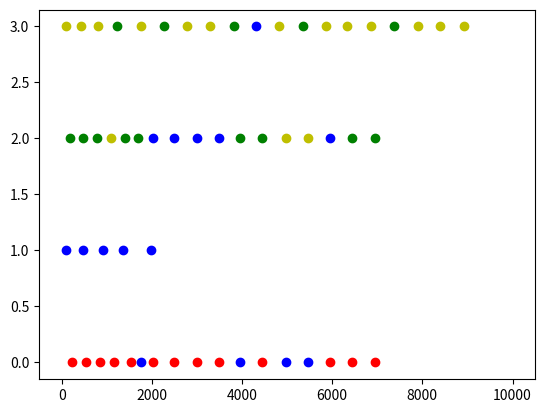

Write Python code to recreate this figure.
import numpy as np
import matplotlib.pyplot as plt
import random
import matplotlib.animation as animation
import sys

#details of traffic issues, user edits
slowlane = 1
slowspeed = 10

#initialize lanes
time = np.arange(1,100,1)
lane0 = [1000,6]
lane1 = [1000,6]
lane2 = [1000,6]
lane3 = [1000,6]
traffic = [lane0,lane1,lane2,lane3]

lanedict0 = [{'location':lane0[0],'lane':0,'lanefin':0},{'location':lane0[1],'lane':0,'lanefin':0}]
lanedict1 = [{'location':lane1[0],'lane':1,'lanefin':1},{'location':lane1[1],'lane':1,'lanefin':1}]
lanedict2 = [{'location':lane2[0],'lane':2,'lanefin':2},{'location':lane2[1],'lane':2,'lanefin':2}]
lanedict3 = [{'location':lane3[0],'lane':3,'lanefin':3},{'location':lane3[1],'lane':3,'lanefin':3}]
trafficdict = [lanedict0,lanedict1,lanedict2,lanedict3]

#initialize plot
x = np.linspace(0, 10000,2)
y = np.linspace(0,3,2)
plt.ion()
fig = plt.figure()
ax = fig.add_subplot(111)
line0, = ax.plot(x, y, 'ro')
line1, = ax.plot(x, y, 'bo')
line2, = ax.plot(x, y, 'go')
line3, = ax.plot(x, y, 'yo')

def addcar(lane,lanedict):
    carplotcount = 0
    lanecurcarlocs = list(object['location'] for object in lanedict) #list of cars location in current lane
    if min(lanecurcarlocs) > 300:   #if there is no car with a location under 300 add a car to this lane
        lanestart = lanedict[0]['lane']
        lanedict.append({'location':0,'lane':lanestart,'lanefin':lanestart})

def acceleration(lane,lanedict):

    carcount = 0
    lanecurcarlocs = list(object['location'] for object in lanedict) #list of cars location in current lane

    #can impose conditions on the lead car's speed
    leadspeed = 60
    if lanedict[0]['lane'] == 3:
        leadspeed = 80
    if lanedict[0]['lane'] == slowlane:
        leadspeed = slowspeed

    for car in lanedict:  #speed based on distance to next car
        if carcount == 0:
            car['location'] += leadspeed #first car in each lane goes 'speedlimit'
        else:   #else if close to next car move a fraction of the distance, if far - floor it
            carlocation = car['location'] 
            nextcar = min([i for i in lanecurcarlocs if i > carlocation])
            if nextcar - carlocation < 500: #else if close to next car move a fraction of the distance
                car['location'] += round(.10*(nextcar - carlocation),0)
            else: #if far - floor it
                car['location'] += 90
        carcount += 1
                
            
blockedlane = 1
lanechangerdown = 10000
#loop through time and define switching lanes conditions
for phase in range(len(time)):
    addcar(lane0,lanedict0)
    addcar(lane1,lanedict1)
    addcar(lane2,lanedict2)
    addcar(lane3,lanedict3)
    
    acceleration(lane0,lanedict0)
    acceleration(lane1,lanedict1)
    acceleration(lane2,lanedict2)
    acceleration(lane3,lanedict3)
    traffic = [lane0,lane1,lane2,lane3]
    
    lanenumber = 0
    position = 0
    positionlast = 0
    frontspace = 250
    backspace = 30
    carspace = 200
    for lanedict in trafficdict:
        carcount = 0        
        for car in lanedict: #switching lanes up
 ##           print(car)
            carlocation  = car['location'] #current car location
            lanecurcarlocs = list(object['location'] for object in trafficdict[lanenumber]) #list of cars location in current lane
            if lanenumber != 3 and lanenumber + 1!= blockedlane and carlocation != max(lanecurcarlocs): #cars in last lane cant go up anymore
                laneupcarlocs = list(object['location'] for object in trafficdict[lanenumber+1]) #list of cars location in lane up
                if carlocation < max(laneupcarlocs): #make sure not switching lanes ahead of front car of next lane
                  #print(car)
                  lanechangerup = 10000
                  #make sure there is space in the next lane up
                  #make sure there is more space in next lane than current one
                  #make sure no other cars just switched lanes nearby (lanechangerup/down)
                  if all(carloc <= carlocation - backspace or carloc > carlocation + frontspace for carloc in laneupcarlocs) \
                     and min([i for i in laneupcarlocs if i > carlocation]) > min([i for i in lanecurcarlocs if i > carlocation])\
                     and all(carloc <= lanechangerdown - carspace or carloc > lanechangerdown + carspace for carloc in lanecurcarlocs):  
                      carlocation  = car['location']
                      lanechangerup = carlocation
                      print(car,'up',lanechangerdown)
##                      print(lanecurcarlocs,'current lane')
##                      print(laneupcarlocs,'lane up')
                      #sys.exit()
                      trafficdict[lanenumber+1].insert(-1,trafficdict[lanenumber][carcount])
                      trafficdict[lanenumber].pop(carcount)
                      lanechangerdown = 10000  
                      break
            if lanenumber != 0 and lanenumber -1 != blockedlane and carlocation != max(lanecurcarlocs): #lane conditions for switching down, mirror switching up conditions
                lanedowncarlocs = list(object['location'] for object in trafficdict[lanenumber-1]) #list of cars location in lane down
                if carlocation < max(lanedowncarlocs):
                  #print(car)
                  if all(carloc <= carlocation - backspace or carloc > carlocation + frontspace for carloc in lanedowncarlocs) \
                     and min([i for i in lanedowncarlocs if i > carlocation]) > min([i for i in lanecurcarlocs if i > carlocation])\
                     and all(carloc <= lanechangerup - carspace or carloc > lanechangerup + carspace for carloc in lanecurcarlocs):
                      carlocation  = car['location']
                      lanechangerdown = carlocation                    
##                      print(car,trafficdict[lanenumber][carcount],'down')
##                      print(lanecurcarlocs,'current lane')
##                      print(lanedowncarlocs,'lane down')
                      #sys.exit()
                      print(car,'dwon',lanechangerdown)
                      trafficdict[lanenumber-1].insert(-1,trafficdict[lanenumber][carcount])
                      trafficdict[lanenumber].pop(carcount)
                      break
            carcount += 1
        lanenumber += 1
        print(lanenumber)
       
    lane00 = []
    lane11 = []
    lane22 = []
    lane33 = []
    lane = 0
    for lanedict in trafficdict:
        for car in lanedict:
            lanestart = car['lane']
            if lanestart == 0:
                car['lanefin'] = lane
                lane00.append(car)

            if lanestart == 1:
                car['lanefin'] = lane
                lane11.append(car)

            if lanestart == 2:
                car['lanefin'] = lane

                lane22.append(car)
            if lanestart == 3:
                car['lanefin'] = lane
                lane33.append(car)
        lane += 1
                    
    lane0x = list((object['location'] for object in lane00))
    lane0y = list((object['lanefin'] for object in lane00))
    lane1x = list((object['location'] for object in lane11))
    lane1y = list((object['lanefin'] for object in lane11))
    lane2x = list((object['location'] for object in lane22))
    lane2y = list((object['lanefin'] for object in lane22)) 
    lane3x = list((object['location'] for object in lane33))
    lane3y = list((object['lanefin'] for object in lane33))

    line0.set_xdata(lane0x)
    line0.set_ydata(lane0y)
    line1.set_xdata(lane1x)
    line1.set_ydata(lane1y)
    line2.set_xdata(lane2x)
    line2.set_ydata(lane2y)
    line3.set_xdata(lane3x)
    line3.set_ydata(lane3y)
##
##    line1.set_xdata(lane1)
##    line1.set_ydata(np.ones(len(lane1)))
##    line2.set_xdata(lane2)
##    line2.set_ydata(np.ones(len(lane2))*2)
##    line3.set_xdata(lane3)
##    line3.set_ydata(np.ones(len(lane3))*3)
##    line4.set_xdata(lane4)
##    line4.set_ydata(np.ones(len(lane4))*4)

    fig.canvas.draw()
    plt.pause(0.01)
